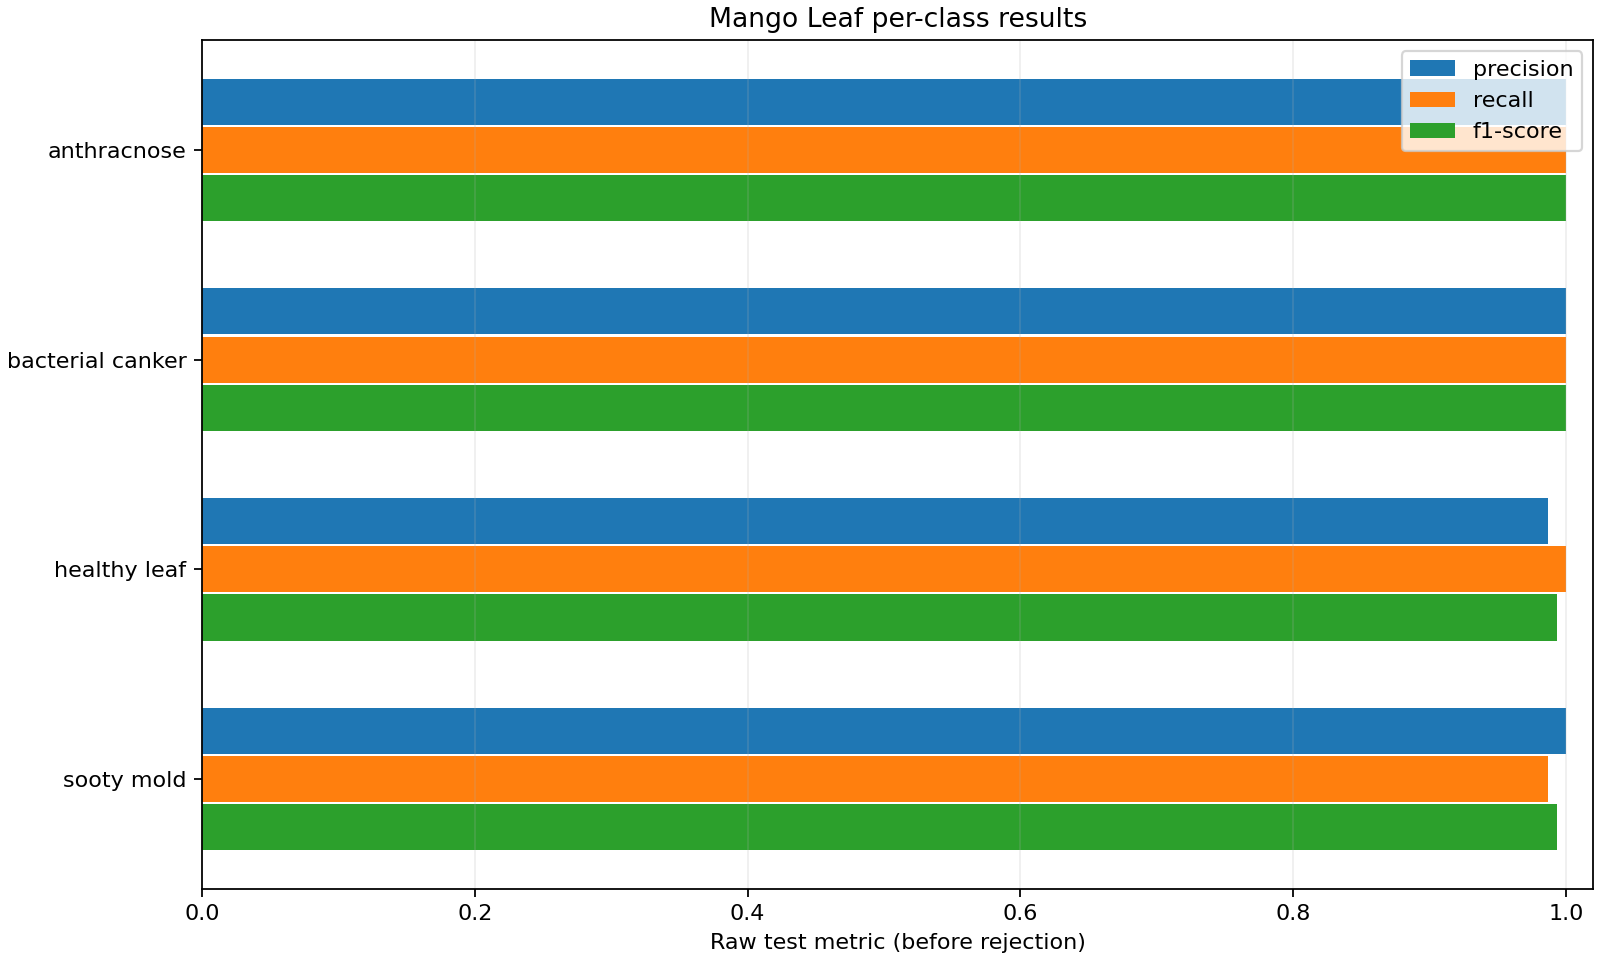

Data behind this chart, as committed beside it:
class, precision, recall, f1-score, support
anthracnose, 1.0, 1.0, 1.0, 73.0
bacterial_canker, 1.0, 1.0, 1.0, 74.0
healthy_leaf, 0.9868, 1.0, 0.9934, 75.0
sooty_mold, 1.0, 0.9867, 0.9933, 75.0
